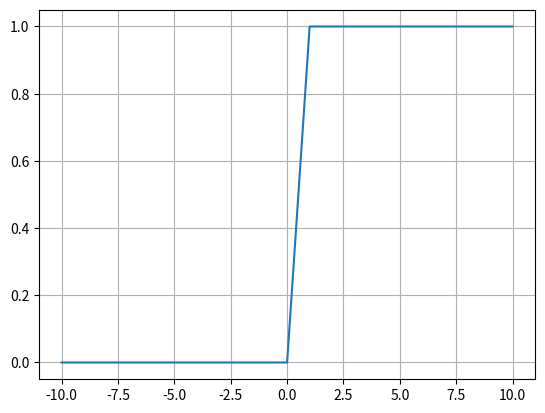

Write the Python code that produced this figure.
import numpy as np
import matplotlib.pyplot as plt

XR = 0
XG = 0
XB = 0

WR = 0
WG = 0
WB = 0

X = np.array([XR, XG, XB])
W = np.array([WR, WG, WB])

def input_total(X,W):
    y = np.multiply(X,W)
    return np.sum(y)

y = input_total(X,W)
print (y)

xx = np.arange(-10,11)
yy = np.zeros(len(xx))
for i in range(len(xx)):
    if xx[i] >= 1:
        yy[i] = 1
plt.plot(xx,yy)
plt.grid()

def activation_func(y):
    if y >= 1:
        return 1
    else:
        return 0
print (activation_func(y))

t = 0
def error(y, t):
    return t - y
e = error(y, t)
print('expectation : {}'.format(y))
print('error : {}'.format(e))

expectation : 0
                                